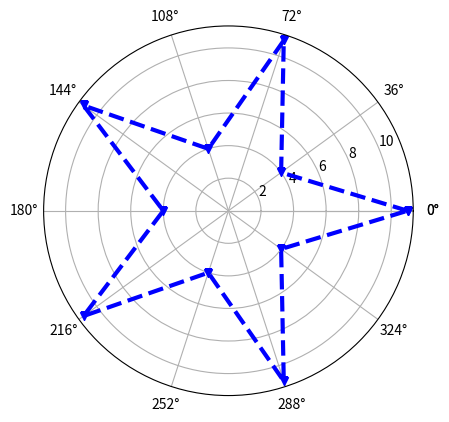

Write the Python code that produced this figure. (Note: this script raises an exception after producing the figure.)
# -*- coding: utf-8 -*-
"""
Created on Tue May 22 17:28:58 2018

[redacted]
"""
'''☆☆☆☆☆☆'''

import numpy as np
import matplotlib.pyplot as plt

#set the labels
labels=np.array(list('abcdefghij'))

#create data
data=np.array([11,4]*5)
dataLength=len(labels)

#divide the circle into dataLength pieces, excluding the end point
angles=np.linspace(0,2*np.pi,dataLength,endpoint=False)

#complete the circle
data=np.append(data,data[0])
angles=np.append(angles,angles[0])

#plot & set the picture
plt.polar(angles,data,'bv--',linewidth=3)

#set the grid labels
plt.thetagrids(angles*180/np.pi,labels)

#fill the ☆
plt.fill(angles,data,facecolor='b',alpha=0.6)

#set the coordinate of ☆
plt.ylim(0,12)

plt.show()



